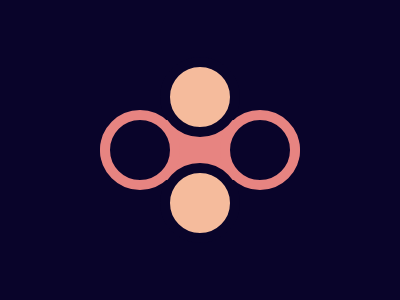

Write a web page that renders exactly this picture using CSS.

<body bgcolor=#09042A style=margin:0>
<div>
<div c c3></div>
<div r>
<div c c1></div>
<div c c2></div>
</div>
<div c c4>
</div>
<style>
body,[r]{
display:flex;
align-items:center;
justify-content:center
}
[r] {
width:auto;
height:60px;
justify-content:center;
column-gap:40px;
background:#E78481;
border-radius:30px
}
[c] {
width:60px;
height:60px;
border-radius:50%
}
[c1],[c2]{
background:#09042A;
border: 10px solid #E78481
}
[c3],[c4]{
background:#F5BB9C;
border: 10px solid #09042A
}
[c3]{
transform: translate(60px,17px)
}
[c4]{
transform: translate(60px,-17px)
}
</style>
